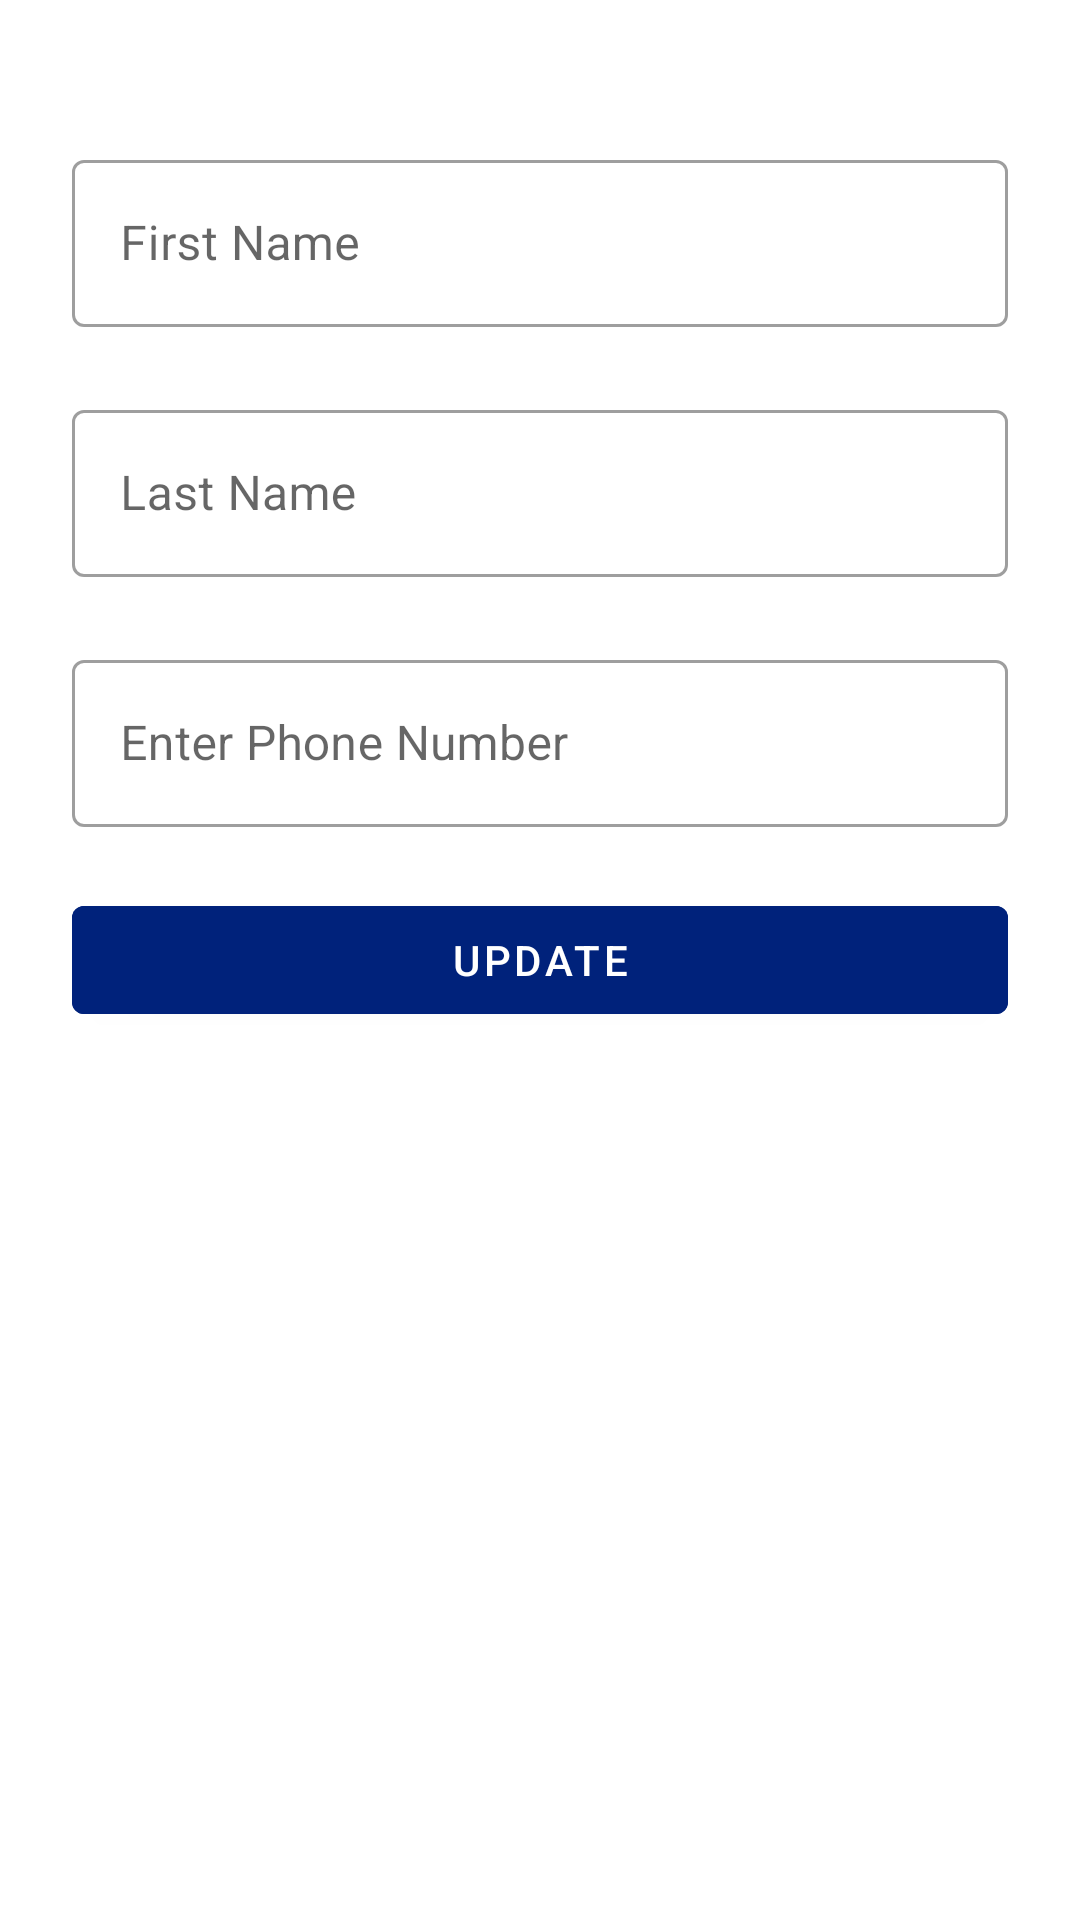

Write the Android layout XML for this screen, with the resource values it uses.
<!-- AndroidManifest.xml: application theme Theme.SecureContacts -->
<!-- res/layout/fragment_update.xml -->
<?xml version="1.0" encoding="utf-8"?>
<androidx.constraintlayout.widget.ConstraintLayout xmlns:android="http://schemas.android.com/apk/res/android"
    xmlns:app="http://schemas.android.com/apk/res-auto"
    xmlns:tools="http://schemas.android.com/tools"
    android:layout_width="match_parent"
    android:layout_height="match_parent"
    android:padding="24dp"
    tools:context="Fragments.update.updateFragment">

    <com.google.android.material.textfield.TextInputLayout
        android:id="@+id/updateContactEditFirstNameInput"
        style="@style/Widget.MaterialComponents.TextInputLayout.OutlinedBox"
        android:layout_width="0dp"
        android:layout_height="wrap_content"
        android:layout_marginTop="24dp"
        app:endIconMode="clear_text"
        app:errorEnabled="true"
        app:layout_constraintEnd_toEndOf="parent"
        app:layout_constraintStart_toStartOf="parent"
        app:layout_constraintTop_toTopOf="parent">

        <com.google.android.material.textfield.TextInputEditText
            android:id="@+id/updateContactEditFirstName"
            android:layout_width="match_parent"
            android:layout_height="match_parent"
            android:hint="First Name"
            android:inputType="textPersonName|textCapWords"
            android:textSize="16sp" />
    </com.google.android.material.textfield.TextInputLayout>


    <com.google.android.material.textfield.TextInputLayout
        android:id="@+id/updateContactEditLastNameInput"
        style="@style/Widget.MaterialComponents.TextInputLayout.OutlinedBox"
        android:layout_width="0dp"
        android:layout_height="wrap_content"
        android:layout_marginTop="2dp"
        app:endIconMode="clear_text"
        app:errorEnabled="true"
        app:layout_constraintEnd_toEndOf="parent"
        app:layout_constraintStart_toStartOf="parent"
        app:layout_constraintTop_toBottomOf="@id/updateContactEditFirstNameInput">

        <com.google.android.material.textfield.TextInputEditText

            android:id="@+id/updateContactEditLastName"
            android:layout_width="match_parent"
            android:layout_height="match_parent"
            android:hint="Last Name"
            android:inputType="textPersonName|textCapWords"
            android:textSize="16sp" />

    </com.google.android.material.textfield.TextInputLayout>

    <com.google.android.material.textfield.TextInputLayout
        android:id="@+id/updateContactEditPhoneNumberInput"
        style="@style/Widget.MaterialComponents.TextInputLayout.OutlinedBox"
        android:layout_width="0dp"
        android:layout_height="wrap_content"
        android:layout_marginTop="2dp"
        app:endIconMode="clear_text"
        app:errorEnabled="true"
        app:layout_constraintEnd_toEndOf="parent"
        app:layout_constraintStart_toStartOf="parent"
        app:layout_constraintTop_toBottomOf="@id/updateContactEditLastNameInput">

        <com.google.android.material.textfield.TextInputEditText
            android:id="@+id/updateContactEditPhoneNumber"
            android:layout_width="match_parent"
            android:layout_height="match_parent"
            android:hint="Enter Phone Number"
            android:inputType="phone"
            android:textSize="16sp" />

    </com.google.android.material.textfield.TextInputLayout>

    <com.google.android.material.button.MaterialButton
        android:id="@+id/updateButton"
        android:layout_width="0dp"
        android:layout_height="wrap_content"
        android:backgroundTint="@color/blue_dark"
        android:textColor="@color/white"
        android:text="Update"
        app:layout_constraintEnd_toEndOf="parent"
        app:layout_constraintStart_toStartOf="parent"
        app:layout_constraintTop_toBottomOf="@id/updateContactEditPhoneNumberInput" />


</androidx.constraintlayout.widget.ConstraintLayout>
<!-- resources referenced by this layout -->
<resources>
  <color name="blue_dark">#00227b</color>
  <color name="white">#FFFFFFFF</color>
  <style name="Theme.SecureContacts" parent="Theme.MaterialComponents.DayNight.DarkActionBar">
          
          <item name="colorPrimary">@color/pink_primary</item>
          <item name="colorPrimaryVariant">@color/pink_statusBar</item>
          <item name="colorOnPrimary">@color/white</item>
          
          <item name="colorSecondary">@color/blue_primary</item>
          <item name="colorSecondaryVariant">@color/blue_dark</item>
          <item name="colorOnSecondary">@color/white</item>
          
          <item name="android:statusBarColor" tools:targetApi="l">?attr/colorPrimaryVariant</item>
          
      </style>
  <color name="pink_primary">#c2185b</color>
  <color name="pink_statusBar">#8c0032</color>
  <color name="blue_primary">#3949ab</color>
</resources>
